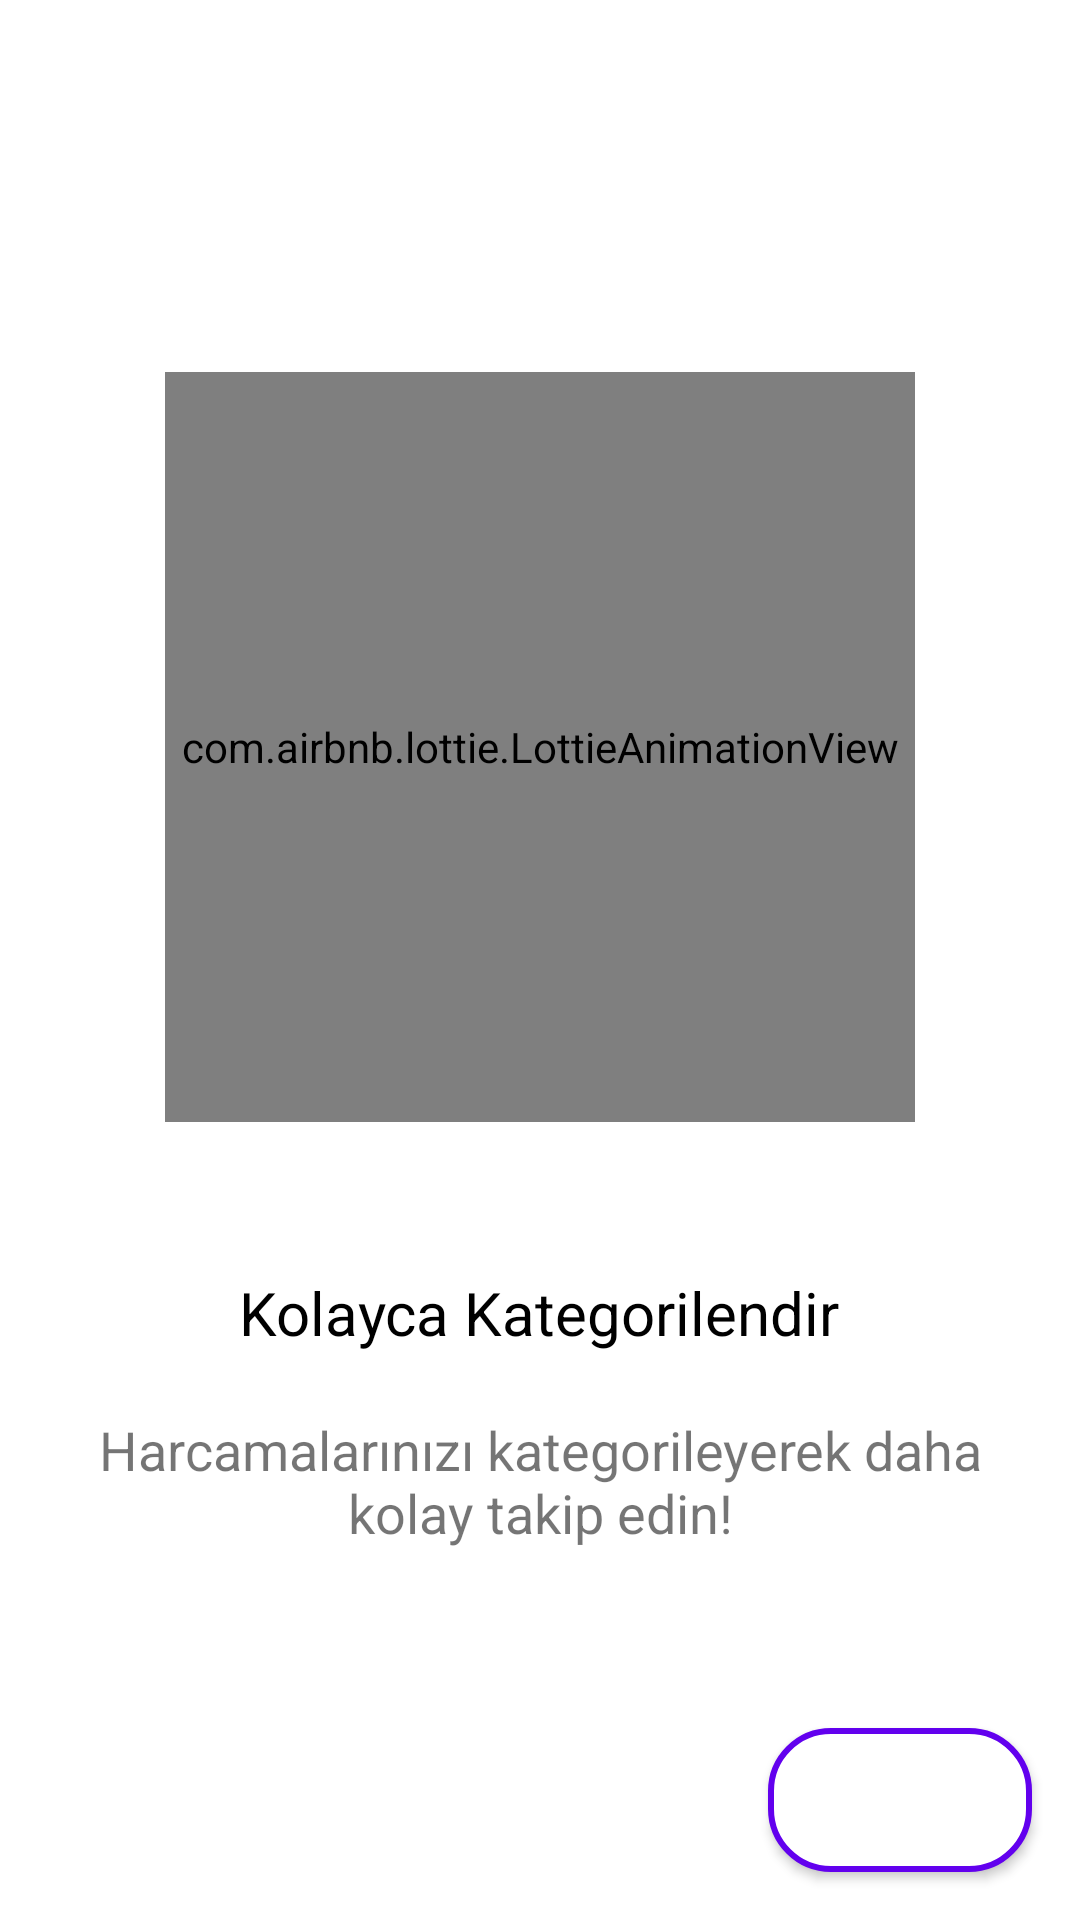

Here is an Android app screen rendered from its layout file. Give the layout XML and the strings, colors and styles it references.
<!-- AndroidManifest.xml: application theme Theme.HarcamaTakipYGT -->
<!-- res/layout/fragment_ikinci_ekran.xml -->
<?xml version="1.0" encoding="utf-8"?>
<androidx.constraintlayout.widget.ConstraintLayout
    xmlns:android="http://schemas.android.com/apk/res/android"
    xmlns:tools="http://schemas.android.com/tools"
    android:layout_width="match_parent"
    android:layout_height="match_parent"
    android:background="@color/white"
    xmlns:app="http://schemas.android.com/apk/res-auto"
    tools:context=".onboarding.IkinciEkranFragment">

    <LinearLayout
        android:layout_width="wrap_content"
        android:layout_height="wrap_content"
        android:orientation="vertical"
        android:gravity="center"
        app:layout_constraintBottom_toBottomOf="parent"
        app:layout_constraintEnd_toEndOf="parent"
        app:layout_constraintStart_toStartOf="parent"
        app:layout_constraintTop_toTopOf="parent">

        <com.airbnb.lottie.LottieAnimationView
            android:id="@+id/lottie"
            android:layout_width="250dp"
            android:layout_height="250dp"
            app:layout_constraintEnd_toEndOf="parent"
            app:layout_constraintStart_toStartOf="parent"
            app:layout_constraintTop_toTopOf="parent"
            app:lottie_autoPlay="true"
            app:lottie_fileName="secondscreenanimation.json"
            app:lottie_loop="true"
            app:lottie_speed="1" />

        <TextView
            android:id="@+id/textView2"
            android:layout_width="wrap_content"
            android:layout_height="wrap_content"
            android:layout_marginTop="50dp"
            android:text="@string/kolayca_kategorilendir"
            android:textColor="@color/black"
            android:textSize="20sp"
            app:layout_constraintEnd_toEndOf="parent"
            app:layout_constraintStart_toStartOf="parent"
            app:layout_constraintTop_toTopOf="parent" />

        <TextView
            android:id="@+id/textView3"
            android:layout_width="300dp"
            android:layout_height="wrap_content"
            android:layout_marginTop="20dp"
            android:text="@string/second_screen_second_text"
            android:textAlignment="center"
            android:textSize="18sp"
            app:layout_constraintEnd_toEndOf="parent"
            app:layout_constraintStart_toStartOf="parent"
            app:layout_constraintTop_toBottomOf="@+id/textView2" />

    </LinearLayout>

    <Button
        android:id="@+id/buttonGec"
        android:layout_width="wrap_content"
        android:layout_height="wrap_content"
        android:background="@drawable/giris_button_background"
        android:layout_marginEnd="16dp"
        android:layout_marginBottom="16dp"
        android:text="@string/gec"
        android:textColor="@color/white"
        android:textAllCaps="false"
        app:layout_constraintBottom_toBottomOf="parent"
        app:layout_constraintEnd_toEndOf="parent" />

</androidx.constraintlayout.widget.ConstraintLayout>
<!-- resources referenced by this layout -->
<resources>
  <color name="black">#FF000000</color>
  <color name="white">#FFFFFFFF</color>
  <!-- drawable giris_button_background (drawable) -->
  <?xml version="1.0" encoding="utf-8"?>
  <shape xmlns:android="http://schemas.android.com/apk/res/android">
  
      <corners
          android:radius="20dp"/>
      <stroke
          android:color="@color/purple_500"
          android:width="2dp"/>
      <solid
          android:color="@color/white"/>
  
  </shape>
  <string name="gec">GEÇ</string>
  <string name="kolayca_kategorilendir">Kolayca Kategorilendir</string>
  <string name="second_screen_second_text">Harcamalarınızı kategorileyerek daha kolay takip edin!</string>
  <style name="Theme.HarcamaTakipYGT" parent="Theme.MaterialComponents.DayNight.NoActionBar">
          <item name="colorPrimary">@color/purple_500</item>
          <item name="colorPrimaryVariant">@color/white</item>
          <item name="colorOnPrimary">@color/white</item>
          <item name="colorSecondary">@color/teal_200</item>
          <item name="colorSecondaryVariant">@color/teal_700</item>
          <item name="colorOnSecondary">@color/black</item>
      </style>
  <color name="purple_500">#FF6200EE</color>
  <color name="teal_200">#FF03DAC5</color>
  <color name="teal_700">#FF018786</color>
</resources>
